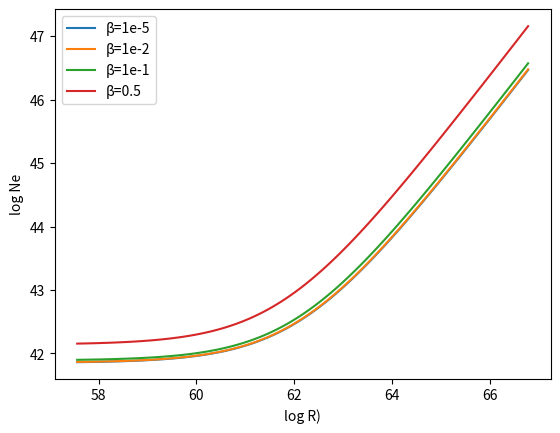

Reproduce this figure in Python.
import numpy as np
import matplotlib.pyplot as plt

tsp = 3e-9
G = 1e-6
N0 = 2e18
tph = 1e-12
b = np.array([[1e-5], [1e-2], [1e-1], [0.5]])

logR = np.linspace(25, 29, 100)
R = 10**logR
logR = np.log(R)
Ne = (-tsp*G*R-1/tph+G*(b-1)*N0)/(2*G*(b-1))
logNe = np.log(Ne)


plt.figure(0)
plt.plot(logR, logNe[0])
plt.plot(logR, logNe[1])
plt.plot(logR, logNe[2])
plt.plot(logR, logNe[3])
plt.xlabel('log R)')
plt.ylabel('log Ne')
plt.legend(["β=1e-5", "β=1e-2", "β=1e-1", "β=0.5"])
plt.savefig("Ne.png")
